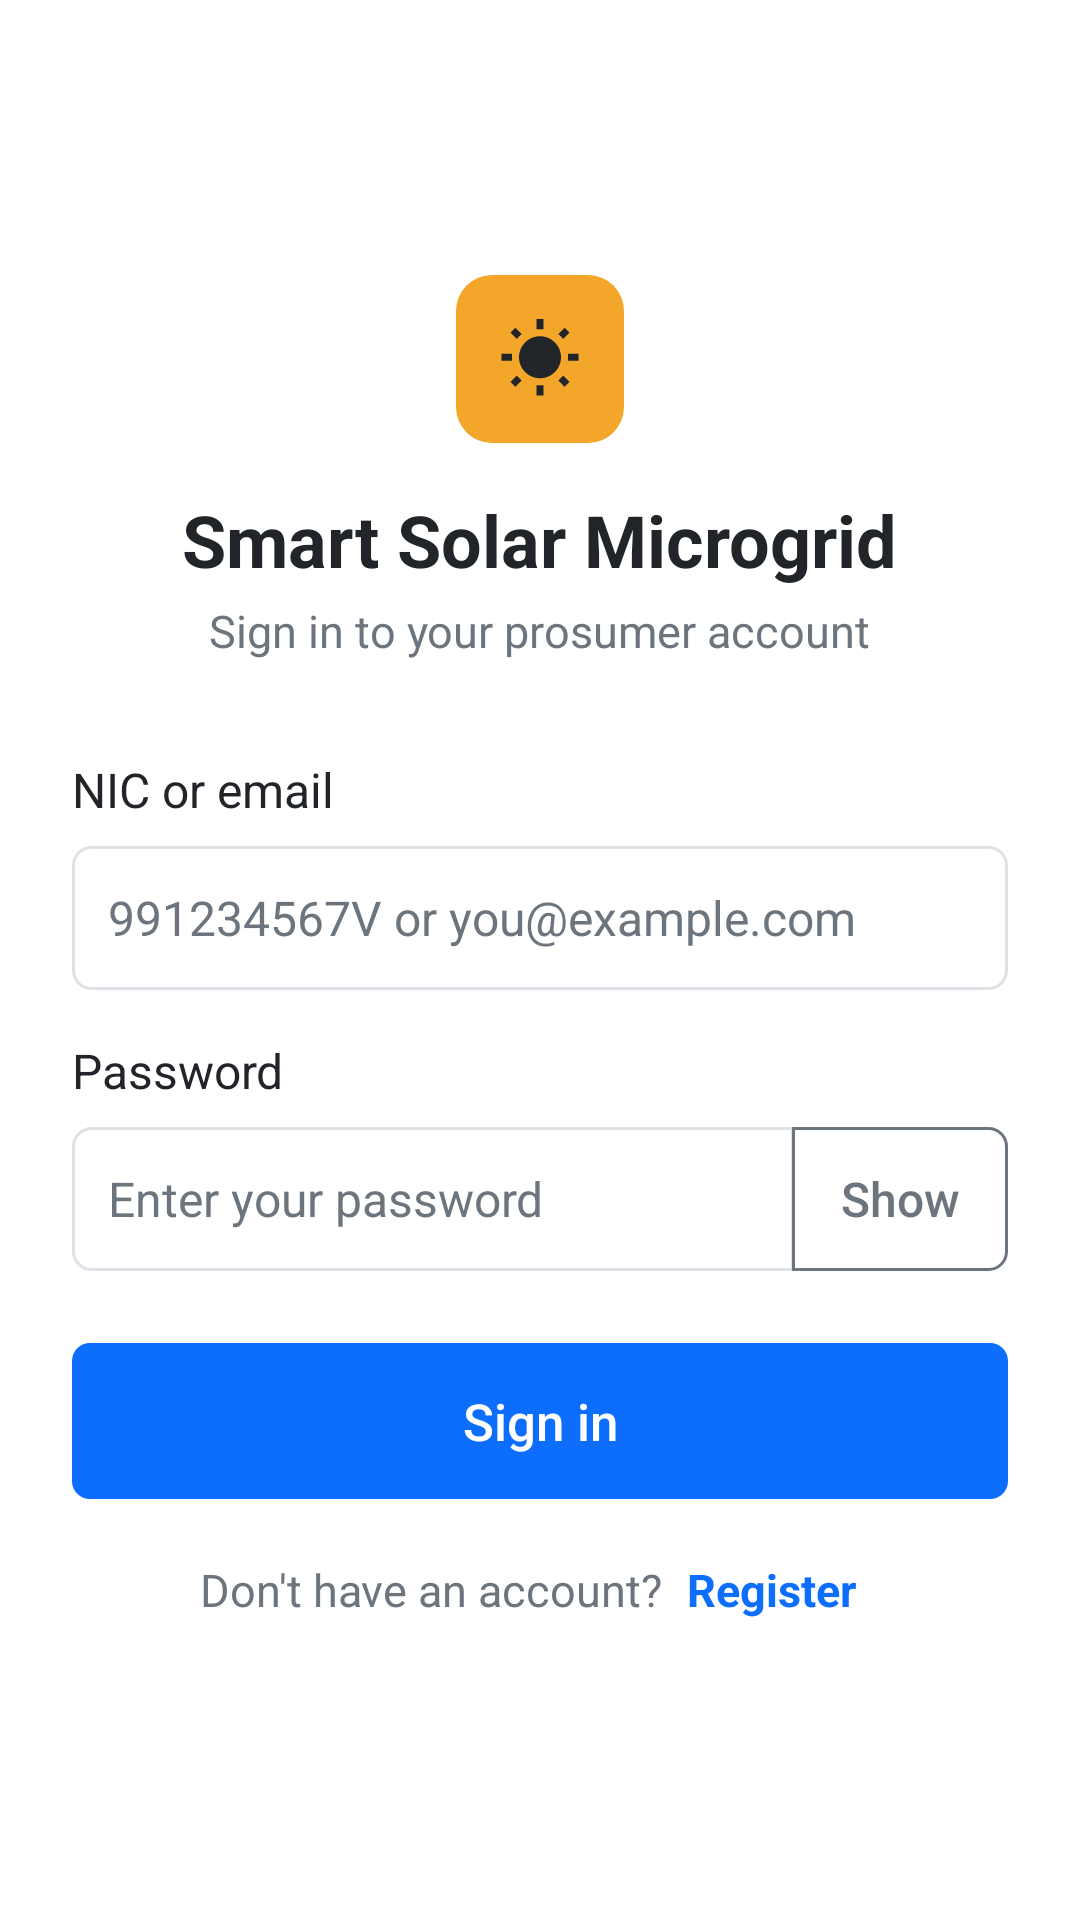

This screen was rendered from an Android layout file. Write that file and the resources it references.
<!-- AndroidManifest.xml: application theme Theme.MobileApp -->
<!-- res/layout/activity_login.xml -->
<?xml version="1.0" encoding="utf-8"?>
<FrameLayout xmlns:android="http://schemas.android.com/apk/res/android"
    android:layout_width="match_parent"
    android:layout_height="match_parent"
    android:fitsSystemWindows="true">

    <ScrollView
        android:layout_width="match_parent"
        android:layout_height="match_parent"
        android:fillViewport="true">

        <LinearLayout
            android:layout_width="match_parent"
            android:layout_height="wrap_content"
            android:gravity="center"
            android:orientation="vertical"
            android:padding="24dp">

            
            <ImageView
                android:layout_width="56dp"
                android:layout_height="56dp"
                android:background="@drawable/bg_logo"
                android:contentDescription="@string/login_logo_description"
                android:padding="14dp"
                android:src="@drawable/ic_sun" />

            <TextView
                android:layout_width="wrap_content"
                android:layout_height="wrap_content"
                android:layout_marginTop="16dp"
                android:text="@string/login_title"
                android:textColor="@color/text_dark"
                android:textSize="24sp"
                android:textStyle="bold" />

            <TextView
                android:layout_width="wrap_content"
                android:layout_height="wrap_content"
                android:layout_marginTop="4dp"
                android:text="@string/login_subtitle"
                android:textColor="@color/text_muted"
                android:textSize="15sp" />

            
            <TextView
                android:layout_width="match_parent"
                android:layout_height="wrap_content"
                android:layout_marginTop="32dp"
                android:text="@string/login_identifier_label"
                android:textColor="@color/text_dark"
                android:textSize="16sp" />

            <EditText
                android:id="@+id/etIdentifier"
                android:layout_width="match_parent"
                android:layout_height="48dp"
                android:layout_marginTop="8dp"
                android:autofillHints="username"
                android:background="@drawable/bg_input"
                android:hint="@string/login_identifier_hint"
                android:imeOptions="actionNext"
                android:inputType="textEmailAddress"
                android:nextFocusDown="@id/etPassword"
                android:paddingHorizontal="12dp"
                android:textColor="@color/text_dark"
                android:textColorHint="@color/text_muted"
                android:textSize="16sp" />

            
            <TextView
                android:layout_width="match_parent"
                android:layout_height="wrap_content"
                android:layout_marginTop="16dp"
                android:text="@string/login_password_label"
                android:textColor="@color/text_dark"
                android:textSize="16sp" />

            
            <LinearLayout
                android:layout_width="match_parent"
                android:layout_height="48dp"
                android:layout_marginTop="8dp"
                android:orientation="horizontal">

                <EditText
                    android:id="@+id/etPassword"
                    android:layout_width="0dp"
                    android:layout_height="match_parent"
                    android:layout_weight="1"
                    android:autofillHints="password"
                    android:background="@drawable/bg_input_left"
                    android:fontFamily="sans-serif"
                    android:hint="@string/login_password_hint"
                    android:imeOptions="actionDone"
                    android:inputType="textPassword"
                    android:paddingHorizontal="12dp"
                    android:textColor="@color/text_dark"
                    android:textColorHint="@color/text_muted"
                    android:textSize="16sp" />

                
                <Button
                    android:id="@+id/btnTogglePassword"
                    android:layout_width="wrap_content"
                    android:layout_height="match_parent"
                    android:layout_marginStart="-1dp"
                    android:background="@drawable/bg_btn_outline"
                    android:minWidth="72dp"
                    android:minHeight="0dp"
                    android:paddingHorizontal="16dp"
                    android:stateListAnimator="@null"
                    android:text="@string/login_show_password"
                    android:textAllCaps="false"
                    android:textColor="@color/btn_outline_text"
                    android:textSize="16sp" />
            </LinearLayout>

            
            <TextView
                android:id="@+id/tvFormError"
                style="@style/Banner"
                android:layout_marginTop="20dp"
                android:background="@drawable/bg_banner_danger"
                android:textColor="@color/danger_text"
                android:visibility="gone" />

            <Button
                android:id="@+id/btnSignIn"
                android:layout_width="match_parent"
                android:layout_height="52dp"
                android:layout_marginTop="24dp"
                android:background="@drawable/bg_btn_primary"
                android:stateListAnimator="@null"
                android:text="@string/login_sign_in"
                android:textAllCaps="false"
                android:textColor="@color/white"
                android:textSize="17sp" />

            
            <LinearLayout
                android:layout_width="wrap_content"
                android:layout_height="wrap_content"
                android:layout_marginTop="12dp"
                android:gravity="center_vertical"
                android:orientation="horizontal">

                <TextView
                    android:layout_width="wrap_content"
                    android:layout_height="wrap_content"
                    android:text="@string/login_no_account"
                    android:textColor="@color/text_muted"
                    android:textSize="15sp" />

                <TextView
                    android:id="@+id/tvGoToRegister"
                    style="@style/TextLink"
                    android:text="@string/login_go_to_register" />
            </LinearLayout>
        </LinearLayout>
    </ScrollView>
</FrameLayout>
<!-- resources referenced by this layout -->
<resources>
  <color name="danger_text">#FF842029</color>
  <color name="text_dark">#FF212529</color>
  <color name="text_muted">#FF6C757D</color>
  <color name="white">#FFFFFFFF</color>
  <!-- drawable bg_banner_danger (drawable) -->
  <?xml version="1.0" encoding="utf-8"?>
  <shape xmlns:android="http://schemas.android.com/apk/res/android"
      android:shape="rectangle">
      <solid android:color="@color/danger_background" />
      <stroke android:width="1dp" android:color="@color/danger_border" />
      <corners android:radius="8dp" />
  </shape>
  <!-- drawable bg_btn_primary (drawable) -->
  <?xml version="1.0" encoding="utf-8"?>
  <selector xmlns:android="http://schemas.android.com/apk/res/android">
      <item android:state_pressed="true">
          <shape android:shape="rectangle">
              <solid android:color="@color/primary_pressed" />
              <corners android:radius="6dp" />
          </shape>
      </item>
      <item>
          <shape android:shape="rectangle">
              <solid android:color="@color/primary" />
              <corners android:radius="6dp" />
          </shape>
      </item>
  </selector>
  <!-- drawable bg_logo (drawable) -->
  <?xml version="1.0" encoding="utf-8"?>
  <shape xmlns:android="http://schemas.android.com/apk/res/android"
      android:shape="rectangle">
      <solid android:color="@color/brand_sun" />
      <corners android:radius="12dp" />
  </shape>
  <string name="login_go_to_register">Register</string>
  <string name="login_identifier_hint">991234567V or you@example.com</string>
  <string name="login_identifier_label">NIC or email</string>
  <string name="login_logo_description">Smart Solar Microgrid logo</string>
  <string name="login_no_account">Don\'t have an account?</string>
  <string name="login_password_hint">Enter your password</string>
  <string name="login_password_label">Password</string>
  <string name="login_show_password">Show</string>
  <string name="login_sign_in">Sign in</string>
  <string name="login_subtitle">Sign in to your prosumer account</string>
  <string name="login_title">Smart Solar Microgrid</string>
  <style name="Banner">
          <item name="android:layout_width">match_parent</item>
          <item name="android:layout_height">wrap_content</item>
          <item name="android:padding">16dp</item>
          <item name="android:textSize">15sp</item>
      </style>
  <style name="TextLink">
          <item name="android:layout_width">wrap_content</item>
          <item name="android:layout_height">wrap_content</item>
          <item name="android:padding">8dp</item>
          <item name="android:background">?android:attr/selectableItemBackground</item>
          <item name="android:clickable">true</item>
          <item name="android:focusable">true</item>
          <item name="android:textColor">@color/primary</item>
          <item name="android:textSize">15sp</item>
          <item name="android:textStyle">bold</item>
      </style>
  <style name="Theme.MobileApp" parent="android:Theme.Material.Light.NoActionBar">
          <item name="android:windowBackground">@color/white</item>
          
          <item name="android:windowLightStatusBar">true</item>
          
          <item name="android:colorAccent">@color/primary</item>
      </style>
  <color name="danger_background">#FFF8D7DA</color>
  <color name="danger_border">#FFF1AEB5</color>
  <color name="primary_pressed">#FF0B5ED7</color>
  <color name="primary">#FF0D6EFD</color>
  <color name="border_focus">#FF86B7FE</color>
  <color name="border_default">#FFDEE2E6</color>
  <color name="brand_sun">#FFF4A62A</color>
</resources>
